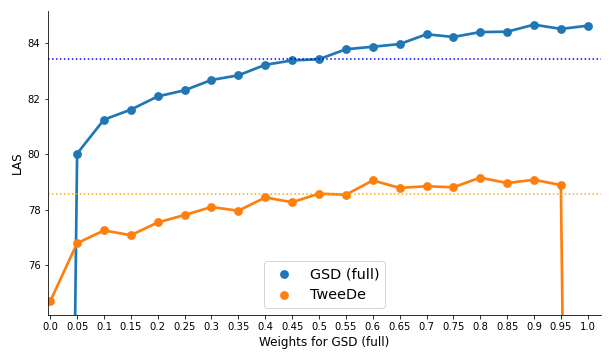

Values plotted in this chart, from the file beside it:
, GSD-regular, TweeDe-regular
0.00, 0.00, 74.69
0.05, 80.02, 76.79
0.10, 81.24, 77.25
0.15, 81.6, 77.07
0.20, 82.08, 77.53
0.25, 82.3, 77.8
0.30, 82.67, 78.09
0.35, 82.84, 77.96
0.40, 83.22, 78.44
0.45, 83.38, 78.26
0.50, 83.42, 78.57
0.55, 83.78, 78.53
0.60, 83.87, 79.05
0.65, 83.97, 78.78
0.70, 84.32, 78.84
0.75, 84.22, 78.8
0.80, 84.4, 79.15
0.85, 84.41, 78.96
0.90, 84.67, 79.07
0.95, 84.51, 78.88
1.00, 84.63, 0.00
